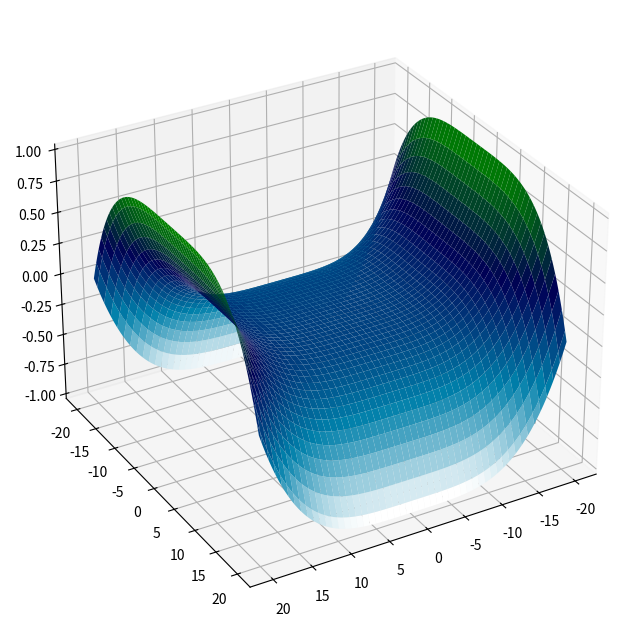

The matplotlib source for this figure:
import matplotlib.pyplot as plt
import numpy as np

def func(x, y):
    return (x) ** 4 - (y) ** 4

x = np.linspace(-20, 20, 100)
y = np.linspace(-20, 20, 100)
X, Y = np.meshgrid(x, y)
Z = func(X, Y)  # Матрица Z


fig, ax = plt.subplots(1, 1, figsize=(8, 8), subplot_kw={'projection': "3d"})

ax.plot_surface(X, Y, Z / Z.max(), cmap=plt.cm.ocean_r)
ax.view_init(30, 60) #Угол просмотра
plt.show()